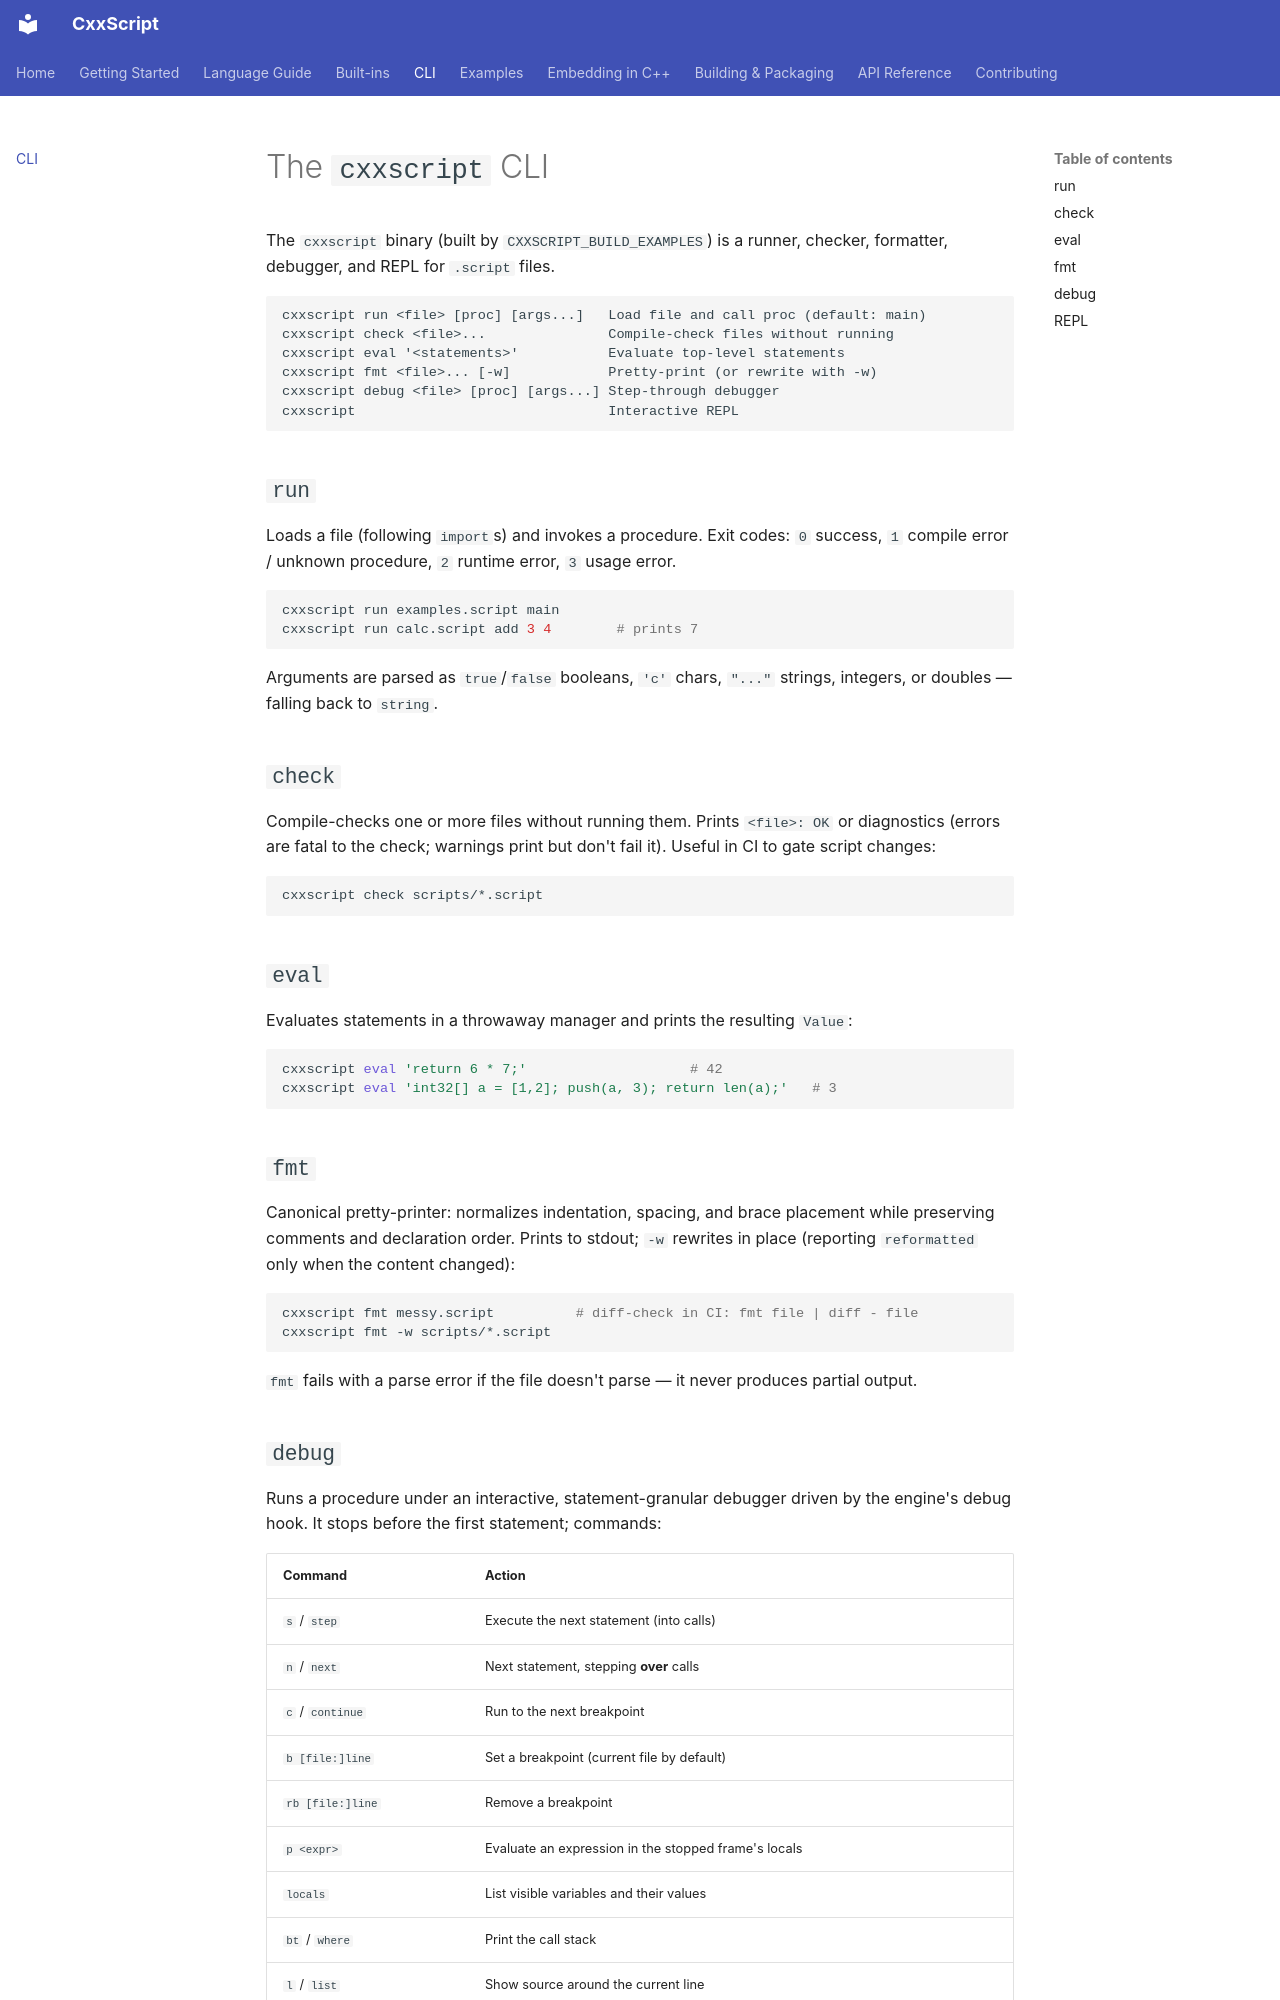

repository: slightlabs/CxxScript · page: cli/index.html · generator: mkdocs

# The `cxxscript` CLI

The `cxxscript` binary (built by `CXXSCRIPT_BUILD_EXAMPLES`) is a runner, checker, formatter,
debugger, and REPL for `.script` files.

```text
cxxscript run <file> [proc] [args...]   Load file and call proc (default: main)
cxxscript check <file>...               Compile-check files without running
cxxscript eval '<statements>'           Evaluate top-level statements
cxxscript fmt <file>... [-w]            Pretty-print (or rewrite with -w)
cxxscript debug <file> [proc] [args...] Step-through debugger
cxxscript                               Interactive REPL
```

## `run`

Loads a file (following `import`s) and invokes a procedure. Exit codes: `0` success, `1`
compile error / unknown procedure, `2` runtime error, `3` usage error.

```bash
cxxscript run examples.script main
cxxscript run calc.script add 3 4        # prints 7
```

Arguments are parsed as `true`/`false` booleans, `'c'` chars, `"..."` strings, integers, or
doubles — falling back to `string`.

## `check`

Compile-checks one or more files without running them. Prints `<file>: OK` or diagnostics
(errors are fatal to the check; warnings print but don't fail it). Useful in CI to gate script
changes:

```bash
cxxscript check scripts/*.script
```

## `eval`

Evaluates statements in a throwaway manager and prints the resulting `Value`:

```bash
cxxscript eval 'return 6 * 7;'                    # 42
cxxscript eval 'int32[] a = [1,2]; push(a, 3); return len(a);'   # 3
```

## `fmt`

Canonical pretty-printer: normalizes indentation, spacing, and brace placement while
preserving comments and declaration order. Prints to stdout; `-w` rewrites in place (reporting
`reformatted` only when the content changed):

```bash
cxxscript fmt messy.script          # diff-check in CI: fmt file | diff - file
cxxscript fmt -w scripts/*.script
```

`fmt` fails with a parse error if the file doesn't parse — it never produces partial output.
